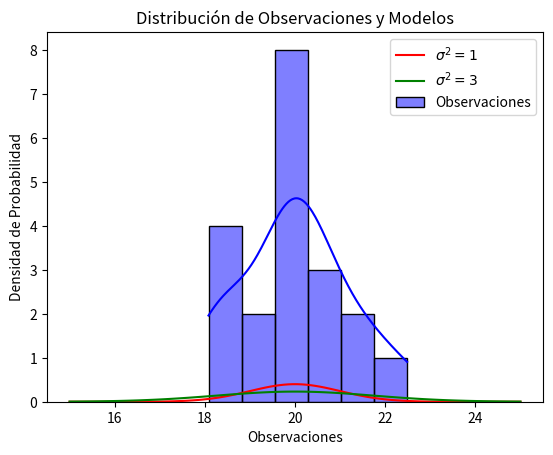

Write Python code to recreate this figure.
import numpy as np
from scipy.stats import norm
import seaborn as sns
import matplotlib.pyplot as plt

# Datos de ejemplo
y = np.random.normal(20, 1, 20)

# Funciones de verosimilitud bajo ambas hipótesis
L_sigma1 = np.prod(norm.pdf(y, loc=20, scale=1))
L_sigma3 = np.prod(norm.pdf(y, loc=20, scale=np.sqrt(3)))

# Bayes Factor
BF_10 = L_sigma1 / L_sigma3

print(f"Bayes Factor B10: {BF_10}")

# Gráfico de observaciones y distribuciones normales
sns.histplot(y, kde=True, label='Observaciones', color='blue')

# Distribuciones normales bajo ambas hipótesis
x = np.linspace(15, 25, 100)
plt.plot(x, norm.pdf(x, loc=20, scale=1), label=r'$\sigma^2=1$', color='red')
plt.plot(x, norm.pdf(x, loc=20, scale=np.sqrt(3)), label=r'$\sigma^2=3$', color='green')

plt.title('Distribución de Observaciones y Modelos')
plt.xlabel('Observaciones')
plt.ylabel('Densidad de Probabilidad')
plt.legend()
plt.show()
